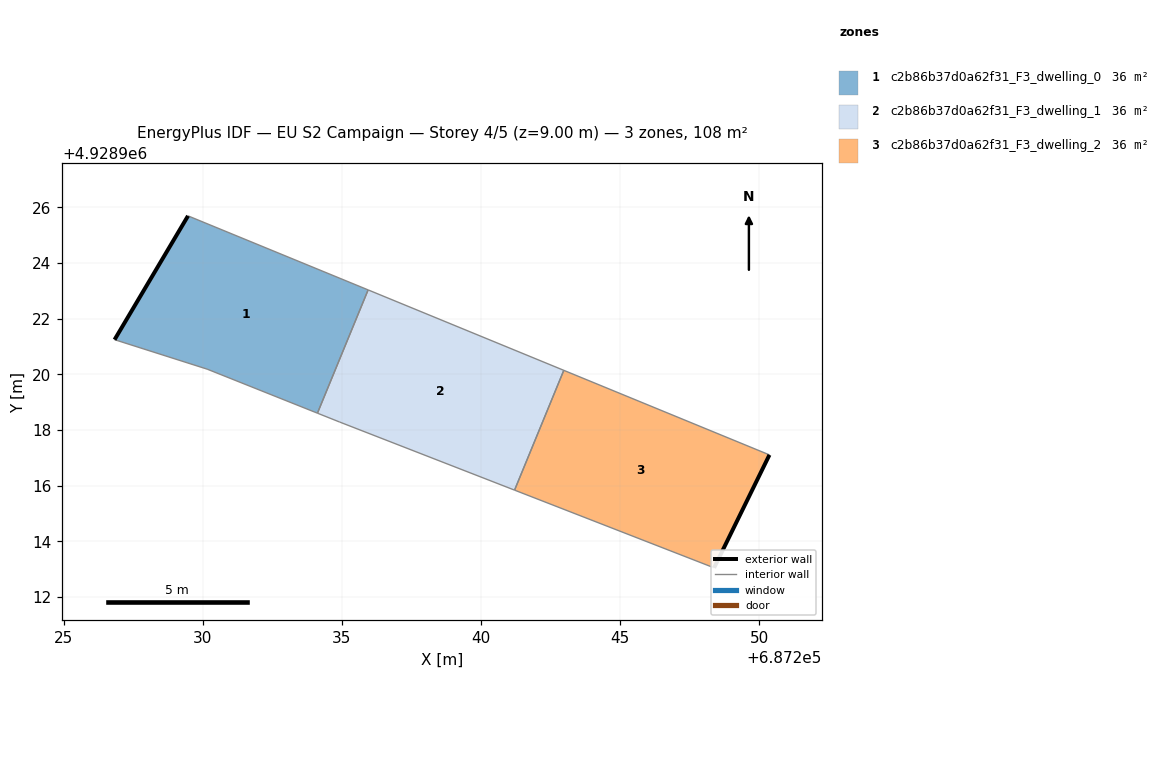
=== STOREY PLAN SPEC (per zone: floor XY polygon, exterior-wall plan segments, windows/doors) ===
zone 1: c2b86b37d0a62f31_F3_dwelling_0  (35.9 m²)
  floor: (687234.13, 4928918.61) (687235.95, 4928923.04) (687229.47, 4928925.70) (687226.83, 4928921.25) (687230.16, 4928920.19)
  exterior wall: (687226.83, 4928921.25) – (687229.47, 4928925.70)  [5.2 m]
  interior walls: 4
zone 2: c2b86b37d0a62f31_F3_dwelling_1  (35.9 m²)
  floor: (687241.21, 4928915.84) (687242.98, 4928920.14) (687235.95, 4928923.04) (687234.13, 4928918.61) (687234.92, 4928918.29)
  interior walls: 5
zone 3: c2b86b37d0a62f31_F3_dwelling_2  (35.9 m²)
  floor: (687248.38, 4928913.05) (687250.37, 4928917.11) (687242.98, 4928920.14) (687241.21, 4928915.84)
  exterior wall: (687250.37, 4928917.11) – (687248.38, 4928913.05)  [4.5 m]
  interior walls: 3

=== DERIVED (storey summary) ===
Building: EU S2 Campaign
Storey: 4 of 5  (floor level z = 9.00 m)
Storey gross floor area: 107.8 m²
Zones on this storey: 3
  - c2b86b37d0a62f31_F3_dwelling_0: floor 35.9 m²; exterior wall 5.2 m (15.5 m²); WWR 0.0%
  - c2b86b37d0a62f31_F3_dwelling_1: floor 35.9 m²
  - c2b86b37d0a62f31_F3_dwelling_2: floor 35.9 m²; exterior wall 4.5 m (13.6 m²); WWR 0.0%
Zone adjacency (shared interzone walls):
  - c2b86b37d0a62f31_F3_dwelling_0 ↔ c2b86b37d0a62f31_F3_dwelling_1
  - c2b86b37d0a62f31_F3_dwelling_1 ↔ c2b86b37d0a62f31_F3_dwelling_2